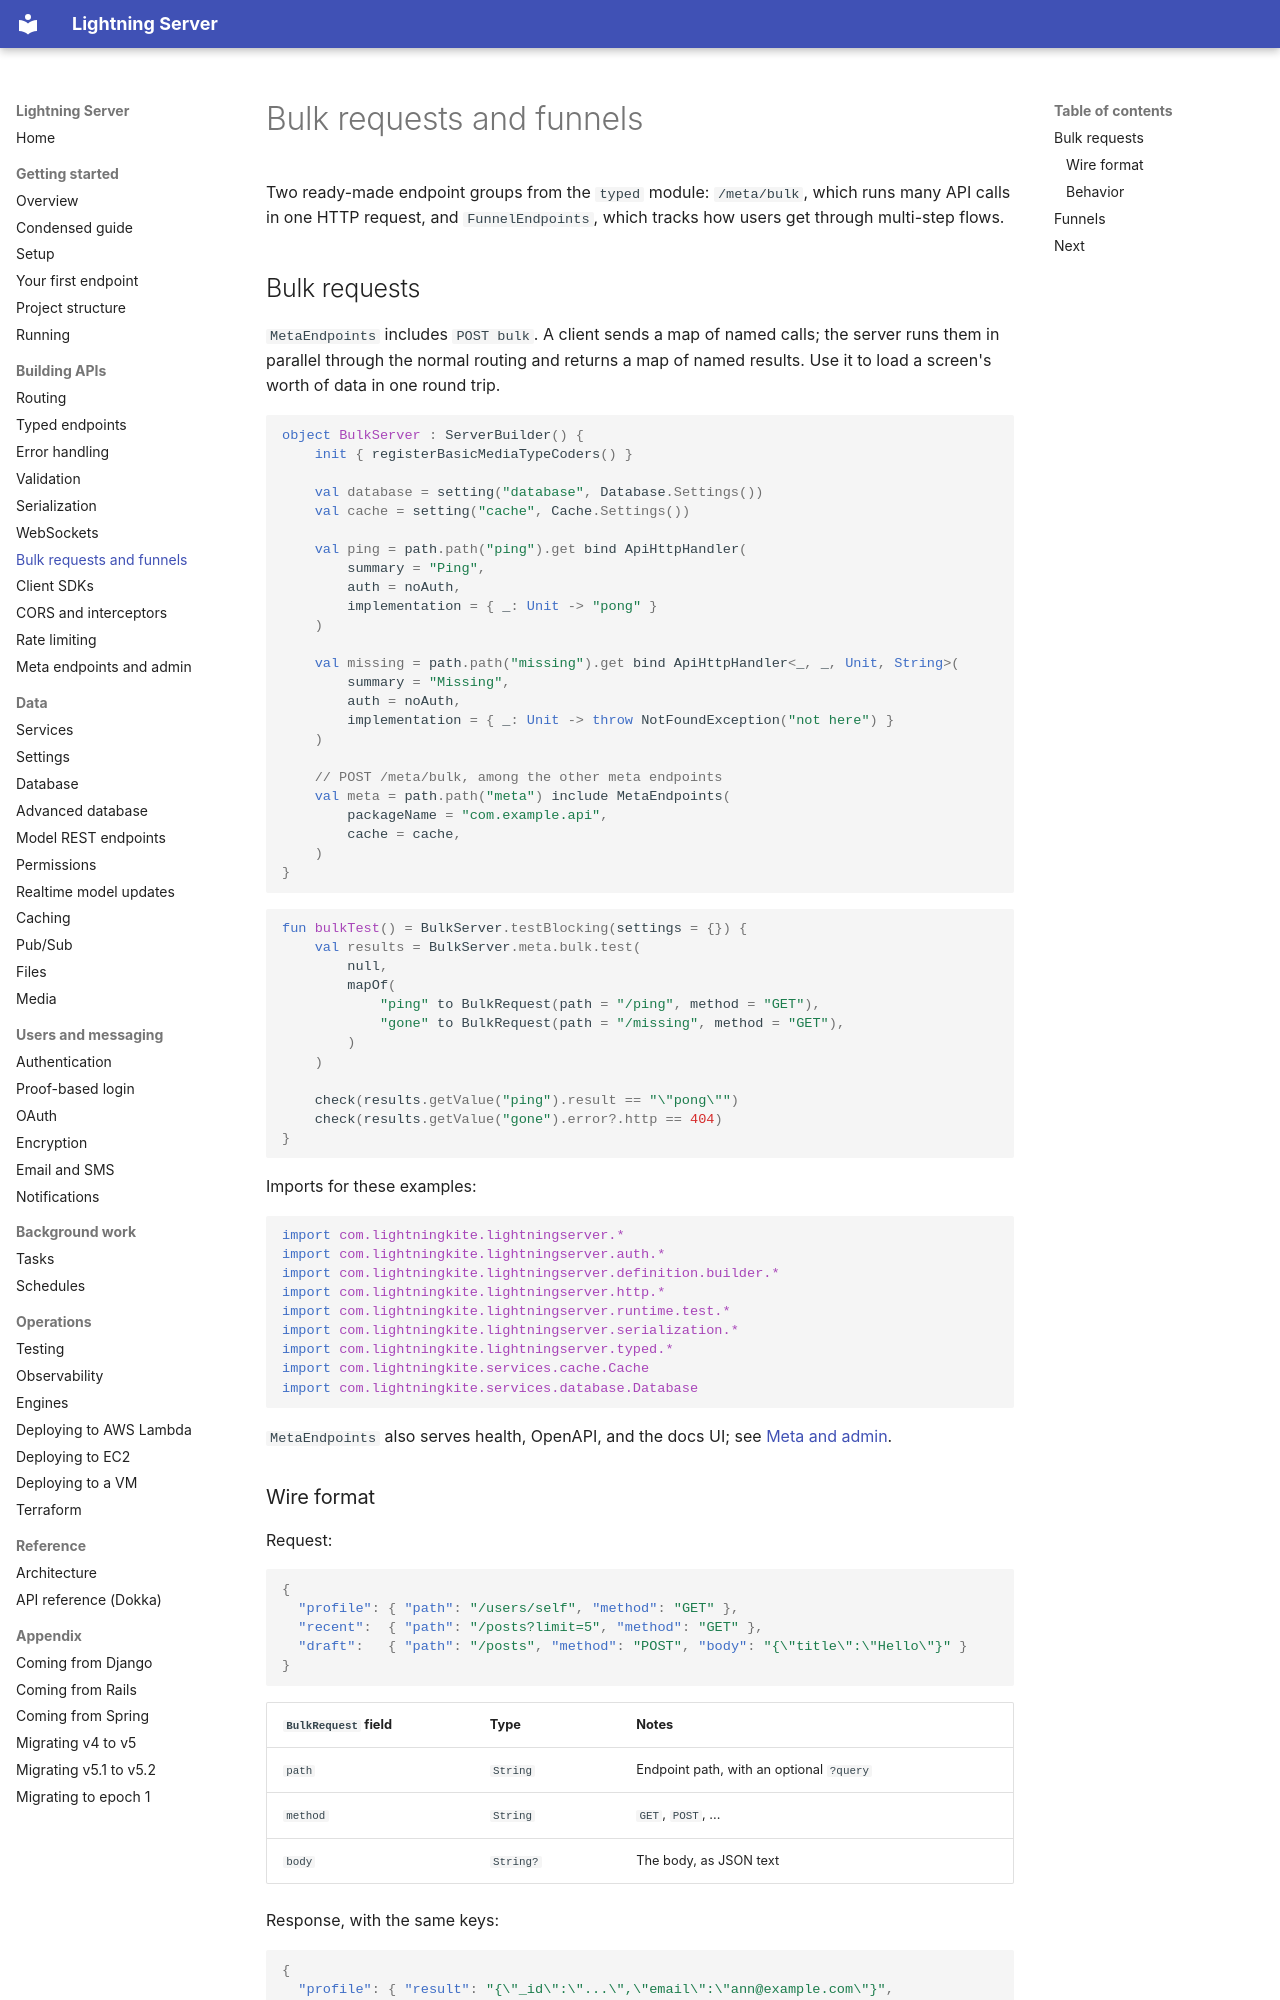

repository: lightningkite/lightning-server · page: bulk-endpoints/index.html · generator: mkdocs

# Bulk requests and funnels

Two ready-made endpoint groups from the `typed` module: `/meta/bulk`, which runs many API calls in one HTTP request,
and `FunnelEndpoints`, which tracks how users get through multi-step flows.

## Bulk requests

`MetaEndpoints` includes `POST bulk`.  A client sends a map of named calls; the server runs them in parallel through the
normal routing and returns a map of named results.  Use it to load a screen's worth of data in one round trip.

<!-- sample: com/lightningkite/lightningserver/guide/samples/BulkEndpointsSamples.kt#bulk-server -->
```kotlin
object BulkServer : ServerBuilder() {
    init { registerBasicMediaTypeCoders() }

    val database = setting("database", Database.Settings())
    val cache = setting("cache", Cache.Settings())

    val ping = path.path("ping").get bind ApiHttpHandler(
        summary = "Ping",
        auth = noAuth,
        implementation = { _: Unit -> "pong" }
    )

    val missing = path.path("missing").get bind ApiHttpHandler<_, _, Unit, String>(
        summary = "Missing",
        auth = noAuth,
        implementation = { _: Unit -> throw NotFoundException("not here") }
    )

    // POST /meta/bulk, among the other meta endpoints
    val meta = path.path("meta") include MetaEndpoints(
        packageName = "com.example.api",
        cache = cache,
    )
}
```

<!-- sample: com/lightningkite/lightningserver/guide/samples/BulkEndpointsSamples.kt#bulk-test -->
```kotlin
fun bulkTest() = BulkServer.testBlocking(settings = {}) {
    val results = BulkServer.meta.bulk.test(
        null,
        mapOf(
            "ping" to BulkRequest(path = "/ping", method = "GET"),
            "gone" to BulkRequest(path = "/missing", method = "GET"),
        )
    )

    check(results.getValue("ping").result == "\"pong\"")
    check(results.getValue("gone").error?.http == 404)
}
```

Imports for these examples:

<!-- sample: com/lightningkite/lightningserver/guide/samples/BulkEndpointsSamples.kt#bulk-imports -->
```kotlin
import com.lightningkite.lightningserver.*
import com.lightningkite.lightningserver.auth.*
import com.lightningkite.lightningserver.definition.builder.*
import com.lightningkite.lightningserver.http.*
import com.lightningkite.lightningserver.runtime.test.*
import com.lightningkite.lightningserver.serialization.*
import com.lightningkite.lightningserver.typed.*
import com.lightningkite.services.cache.Cache
import com.lightningkite.services.database.Database
```

`MetaEndpoints` also serves health, OpenAPI, and the docs UI; see [Meta and admin](meta-admin.md).
